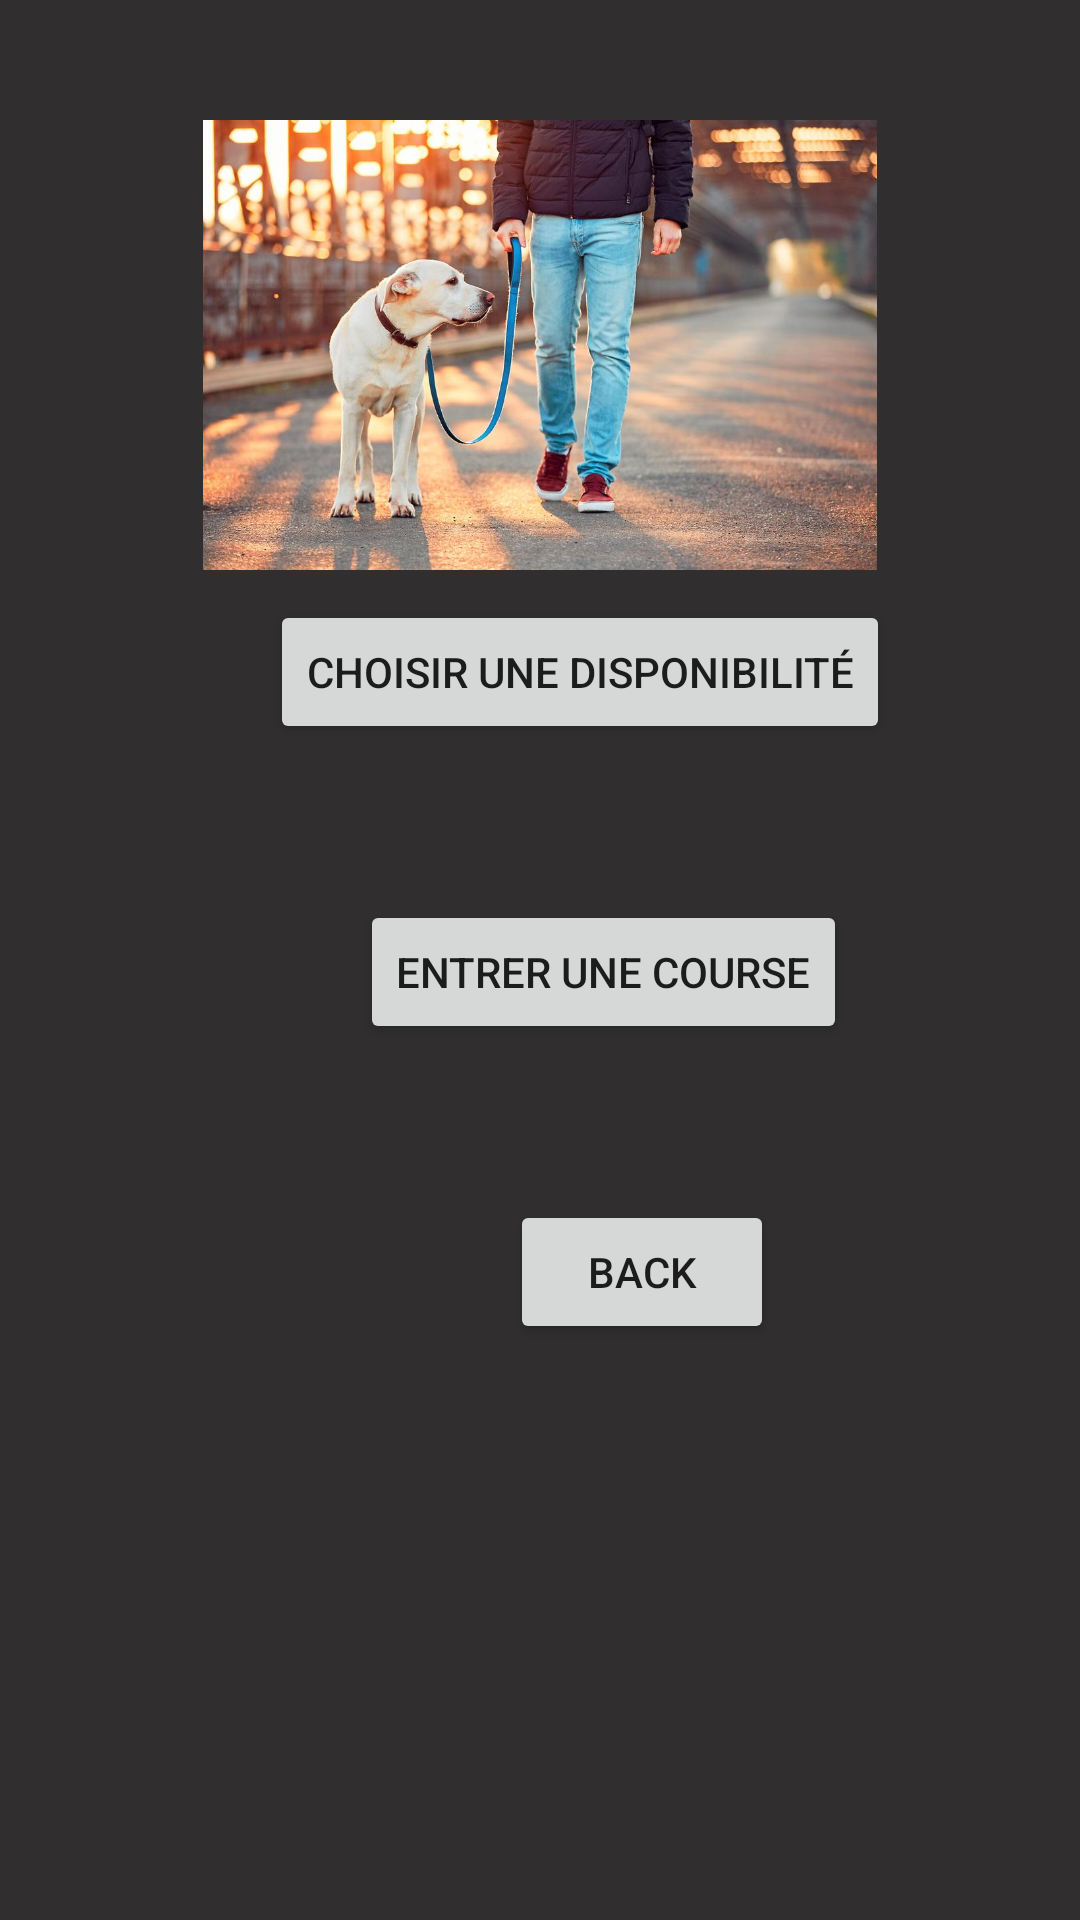

Android layout source for this screen:
<!-- AndroidManifest.xml: application theme Theme.ProjetMobileUI -->
<!-- res/layout/activity_menu_client.xml -->
<?xml version="1.0" encoding="utf-8"?>
<RelativeLayout xmlns:android="http://schemas.android.com/apk/res/android"
    xmlns:app="http://schemas.android.com/apk/res-auto"
    xmlns:tools="http://schemas.android.com/tools"
    android:layout_width="match_parent"
    android:layout_height="match_parent"
    android:background="#302E2E"
    tools:context=".MenuClientActivity">




    <ImageView
        android:id="@+id/imageView"
        android:layout_width="wrap_content"
        android:layout_height="wrap_content"
        android:layout_marginStart="40dp"
        android:layout_marginTop="40dp"
        android:layout_marginEnd="40dp"
        android:layout_marginBottom="450dp"
        app:srcCompat="@drawable/resize" />

    <Button
        android:id="@+id/btnChoisirDisponibilte"
        android:layout_width="wrap_content"
        android:layout_height="wrap_content"
        android:layout_marginStart="90dp"
        android:layout_marginTop="200dp"
        android:layout_marginBottom="100dp"
        android:text="choisir une disponibilité" />



    <Button
        android:id="@+id/btnCreateCourse"
        android:layout_width="wrap_content"
        android:layout_height="wrap_content"
        android:layout_marginStart="120dp"
        android:layout_marginTop="300dp"
        android:text="Entrer une course" />

    <Button
        android:id="@+id/btnBackMAin"
        android:layout_width="wrap_content"
        android:layout_height="wrap_content"
        android:layout_marginStart="170dp"
        android:layout_marginTop="400dp"
        android:text="Back" />
</RelativeLayout>
<!-- resources referenced by this layout -->
<resources>
  <!-- drawable resize: jpg bitmap (drawable, 105312 bytes) -->
  <style name="Theme.ProjetMobileUI" parent="Theme.MaterialComponents.DayNight.DarkActionBar">
          
          <item name="colorPrimary">@color/purple_500</item>
          <item name="colorPrimaryVariant">@color/purple_700</item>
          <item name="colorOnPrimary">@color/white</item>
          
          <item name="colorSecondary">@color/teal_200</item>
          <item name="colorSecondaryVariant">@color/teal_700</item>
          <item name="colorOnSecondary">@color/black</item>
          
          <item name="android:statusBarColor">?attr/colorPrimaryVariant</item>
          
      </style>
  <!-- not gathered from this repository: default colours our renderer supplied (Android Studio template values) -->
  <color name="purple_500">#FF6200EE</color>
  <color name="purple_700">#FF3700B3</color>
  <color name="teal_200">#FF03DAC5</color>
  <color name="teal_700">#FF018786</color>
  <color name="black">#FF000000</color>
  <color name="white">#FFFFFFFF</color>
</resources>
